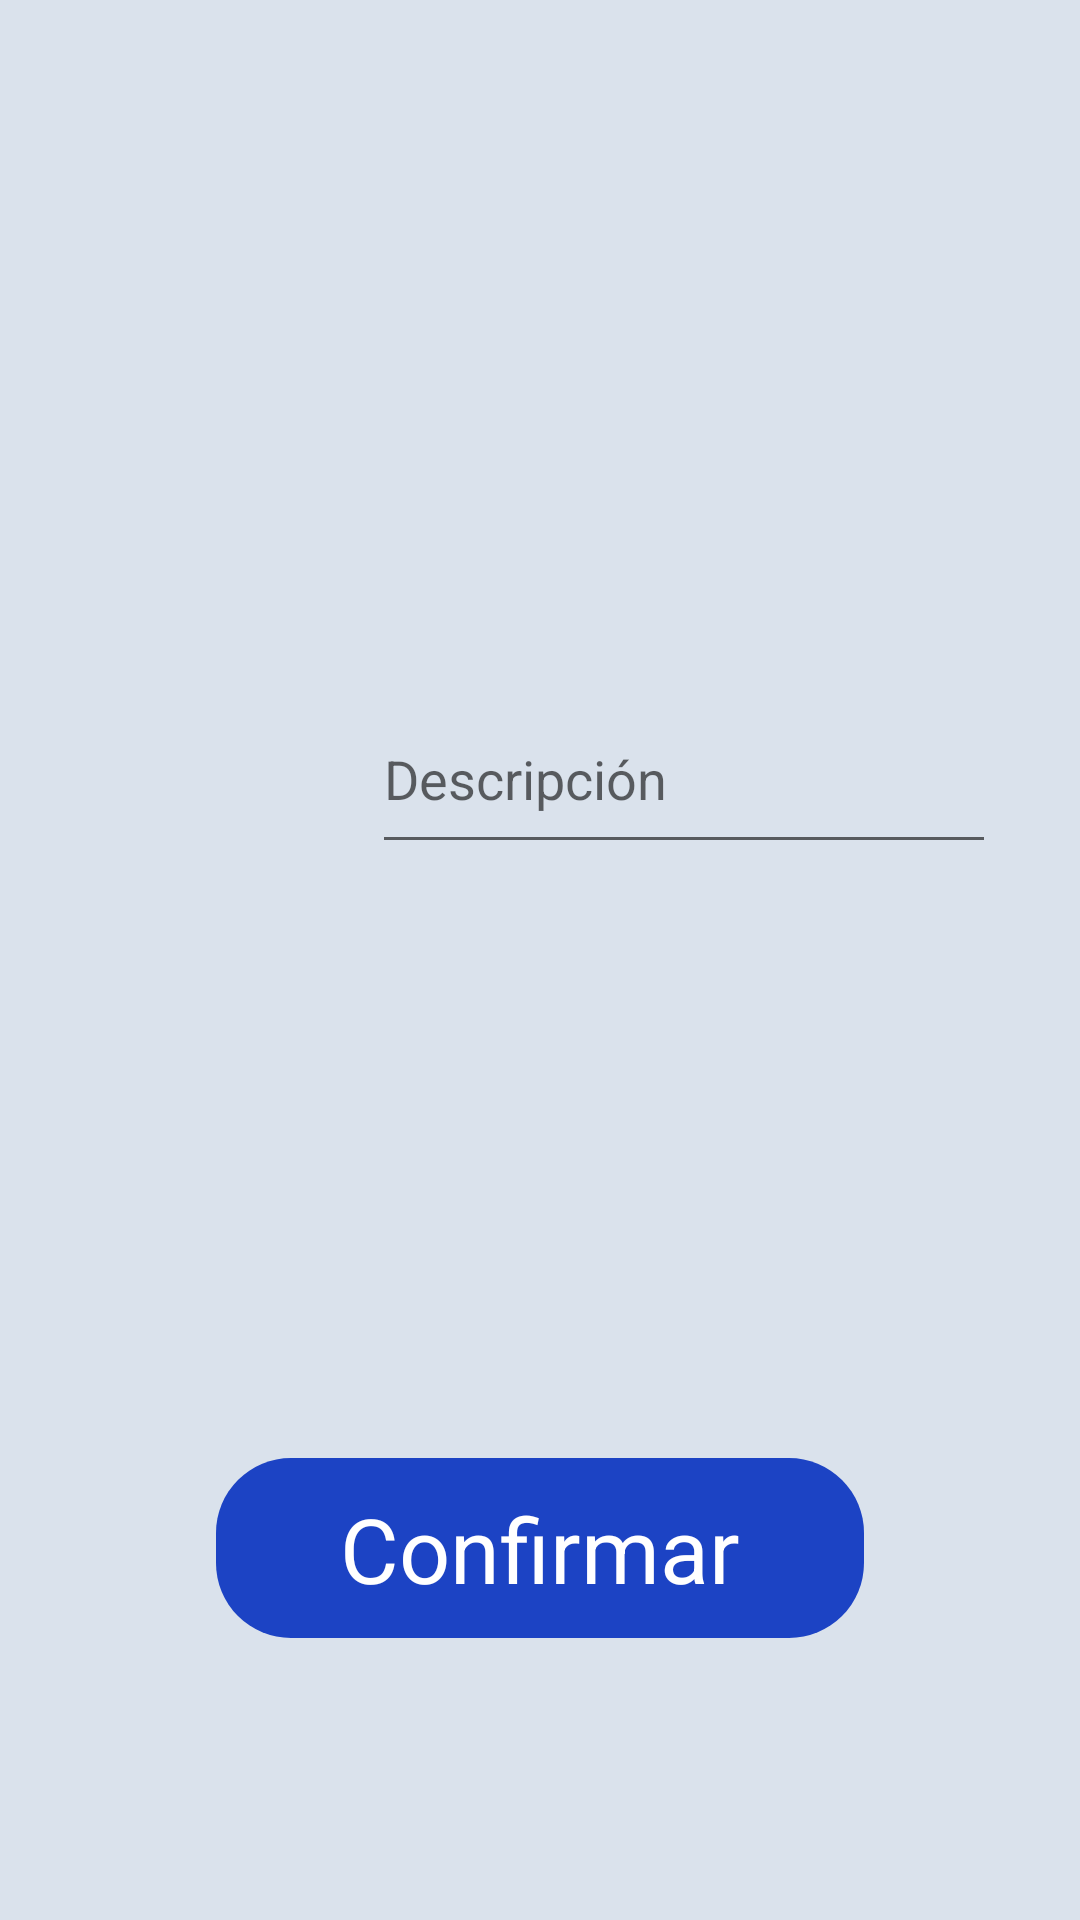

Produce the Android XML layout that renders to this screen, including the resource entries it uses.
<!-- AndroidManifest.xml: application theme Theme.AviationAccessAdmin -->
<!-- res/layout/fragment_update_aircraft.xml -->
<?xml version="1.0" encoding="utf-8"?>
<layout  xmlns:android="http://schemas.android.com/apk/res/android"
    xmlns:app="http://schemas.android.com/apk/res-auto"
    xmlns:tools="http://schemas.android.com/tools">

    <data>
        <variable
            name="aircraftInfo"
            type="com.upb.aviation_access_admin.Aircraft" />
    </data>
    <androidx.constraintlayout.widget.ConstraintLayout
        android:layout_width="match_parent"
        android:layout_height="match_parent"
        android:background="@color/AzulClaro1">

        <ImageView
            android:id="@+id/reservationFormFont"
            android:layout_width="0dp"
            android:layout_height="0dp"
            android:layout_marginStart="32dp"
            android:layout_marginTop="32dp"
            android:layout_marginEnd="32dp"
            android:layout_marginBottom="64dp"
            app:layout_constraintBottom_toBottomOf="parent"
            app:layout_constraintEnd_toEndOf="parent"
            app:layout_constraintHorizontal_bias="1.0"
            app:layout_constraintStart_toStartOf="parent"
            app:layout_constraintTop_toTopOf="parent"
            app:layout_constraintVertical_bias="0.0"
            app:srcCompat="@drawable/button_background" />

        <ImageView
            android:id="@+id/imgAircraftUpdateFont"
            android:layout_width="120dp"
            android:layout_height="90dp"
            android:layout_marginStart="10dp"
            android:layout_marginTop="40dp"
            srcUrl="@{aircraftInfo.imagen_url}"
            app:layout_constraintStart_toStartOf="@+id/reservationFormFont"
            app:layout_constraintTop_toTopOf="@+id/reservationFormFont"
            tools:srcCompat="@tools:sample/avatars" />

        <TextView
            android:id="@+id/txNombreFlight"
            android:layout_width="match_parent"
            android:layout_height="wrap_content"
            android:layout_weight="1"
            android:layout_marginStart="170dp"
            android:layout_marginEnd="40dp"
            android:layout_marginTop="46dp"
            android:text="@{aircraftInfo.modelo}"
            tools:text="777-8"
            android:textSize="20sp"
            app:layout_constraintStart_toEndOf="@+id/imgAircraftUpdateFont"
            app:layout_constraintTop_toTopOf="@+id/reservationFormFont" />

        <TextView
            android:id="@+id/textView4"
            android:layout_width="match_parent"
            android:layout_height="wrap_content"
            android:layout_weight="1"
            android:layout_marginStart="170dp"
            android:layout_marginEnd="40dp"
            android:layout_marginTop="25dp"
            android:text="@{aircraftInfo.fabricante}"
            tools:text="Fabricante"
            android:textSize="18sp"
            app:layout_constraintStart_toEndOf="@+id/imgAircraftUpdateFont"
            app:layout_constraintTop_toBottomOf="@+id/txNombreFlight" />

        <androidx.constraintlayout.widget.Guideline
            android:id="@+id/guideline2"
            android:layout_width="wrap_content"
            android:layout_height="wrap_content"
            android:orientation="horizontal"
            app:layout_constraintGuide_percent="0.25" />




        <ImageView
            android:id="@+id/btUpdateAircraft"
            android:layout_width="0dp"
            android:layout_height="60dp"
            android:layout_marginStart="40dp"
            android:layout_marginEnd="40dp"
            android:layout_marginBottom="30dp"
            app:layout_constraintBottom_toBottomOf="@+id/reservationFormFont"
            app:layout_constraintEnd_toEndOf="@+id/reservationFormFont"
            app:layout_constraintStart_toStartOf="@+id/reservationFormFont"
            app:srcCompat="@drawable/button_background_2" />

        <TextView
            android:id="@+id/textView6"
            android:layout_width="wrap_content"
            android:layout_height="wrap_content"
            android:text="Confirmar"
            android:textColor="@color/white"
            android:textSize="30sp"
            app:layout_constraintBottom_toBottomOf="@+id/btUpdateAircraft"
            app:layout_constraintEnd_toEndOf="@+id/btUpdateAircraft"
            app:layout_constraintStart_toStartOf="@+id/btUpdateAircraft"
            app:layout_constraintTop_toTopOf="@+id/btUpdateAircraft" />


        <ScrollView
            android:layout_width="0dp"
            android:layout_height="280dp"
            android:layout_marginTop="40dp"
            app:layout_constraintEnd_toEndOf="@+id/reservationFormFont"
            app:layout_constraintStart_toStartOf="@+id/reservationFormFont"
            app:layout_constraintTop_toTopOf="@+id/guideline2">

            <androidx.constraintlayout.widget.ConstraintLayout
                android:layout_width="match_parent"
                android:layout_height="wrap_content">

                <ImageView
                    android:id="@+id/imgCalendar"
                    android:layout_width="45dp"
                    android:layout_height="45dp"
                    android:layout_marginStart="20dp"
                    android:layout_marginTop="35dp"
                    app:layout_constraintStart_toStartOf="parent"
                    app:layout_constraintTop_toTopOf="parent"
                    app:srcCompat="@drawable/ic_descricion_airplane" />

                <EditText
                    android:id="@+id/edtxDescripcionUpdate"
                    android:layout_width="0dp"
                    android:layout_height="60dp"
                    android:layout_marginStart="72dp"
                    android:layout_marginTop="28dp"
                    android:ems="10"
                    android:hint="Descripción"
                    android:inputType="textCapSentences|textMultiLine"
                    app:layout_constraintStart_toStartOf="@+id/imgCalendar"
                    app:layout_constraintTop_toTopOf="parent" />

            </androidx.constraintlayout.widget.ConstraintLayout>
        </ScrollView>


    </androidx.constraintlayout.widget.ConstraintLayout>
</layout>
<!-- resources referenced by this layout -->
<resources>
  <color name="AzulClaro1">#dae2ec</color>
  <color name="white">#FFFFFFFF</color>
  <!-- drawable button_background_2 (drawable) -->
  <?xml version="1.0" encoding="utf-8"?>
  <shape xmlns:android="http://schemas.android.com/apk/res/android">
      <solid android:color="@color/AzulClaro2"/>
      <corners android:radius="25dp"/>
  </shape>
  <style name="Theme.AviationAccessAdmin" parent="Theme.MaterialComponents.DayNight.NoActionBar">
          
          <item name="colorPrimary">@color/purple_500</item>
          <item name="colorPrimaryVariant">@color/purple_700</item>
          <item name="colorOnPrimary">@color/white</item>
          
          <item name="colorSecondary">@color/teal_200</item>
          <item name="colorSecondaryVariant">@color/teal_700</item>
          <item name="colorOnSecondary">@color/black</item>
          
          <item name="android:statusBarColor" tools:targetApi="l">?attr/colorPrimaryVariant</item>
          
      </style>
  <color name="AzulClaro2">#1c43c4</color>
  <color name="purple_500">#FF6200EE</color>
  <color name="purple_700">#FF3700B3</color>
  <color name="teal_200">#FF03DAC5</color>
  <color name="teal_700">#FF018786</color>
  <color name="black">#FF000000</color>
</resources>
